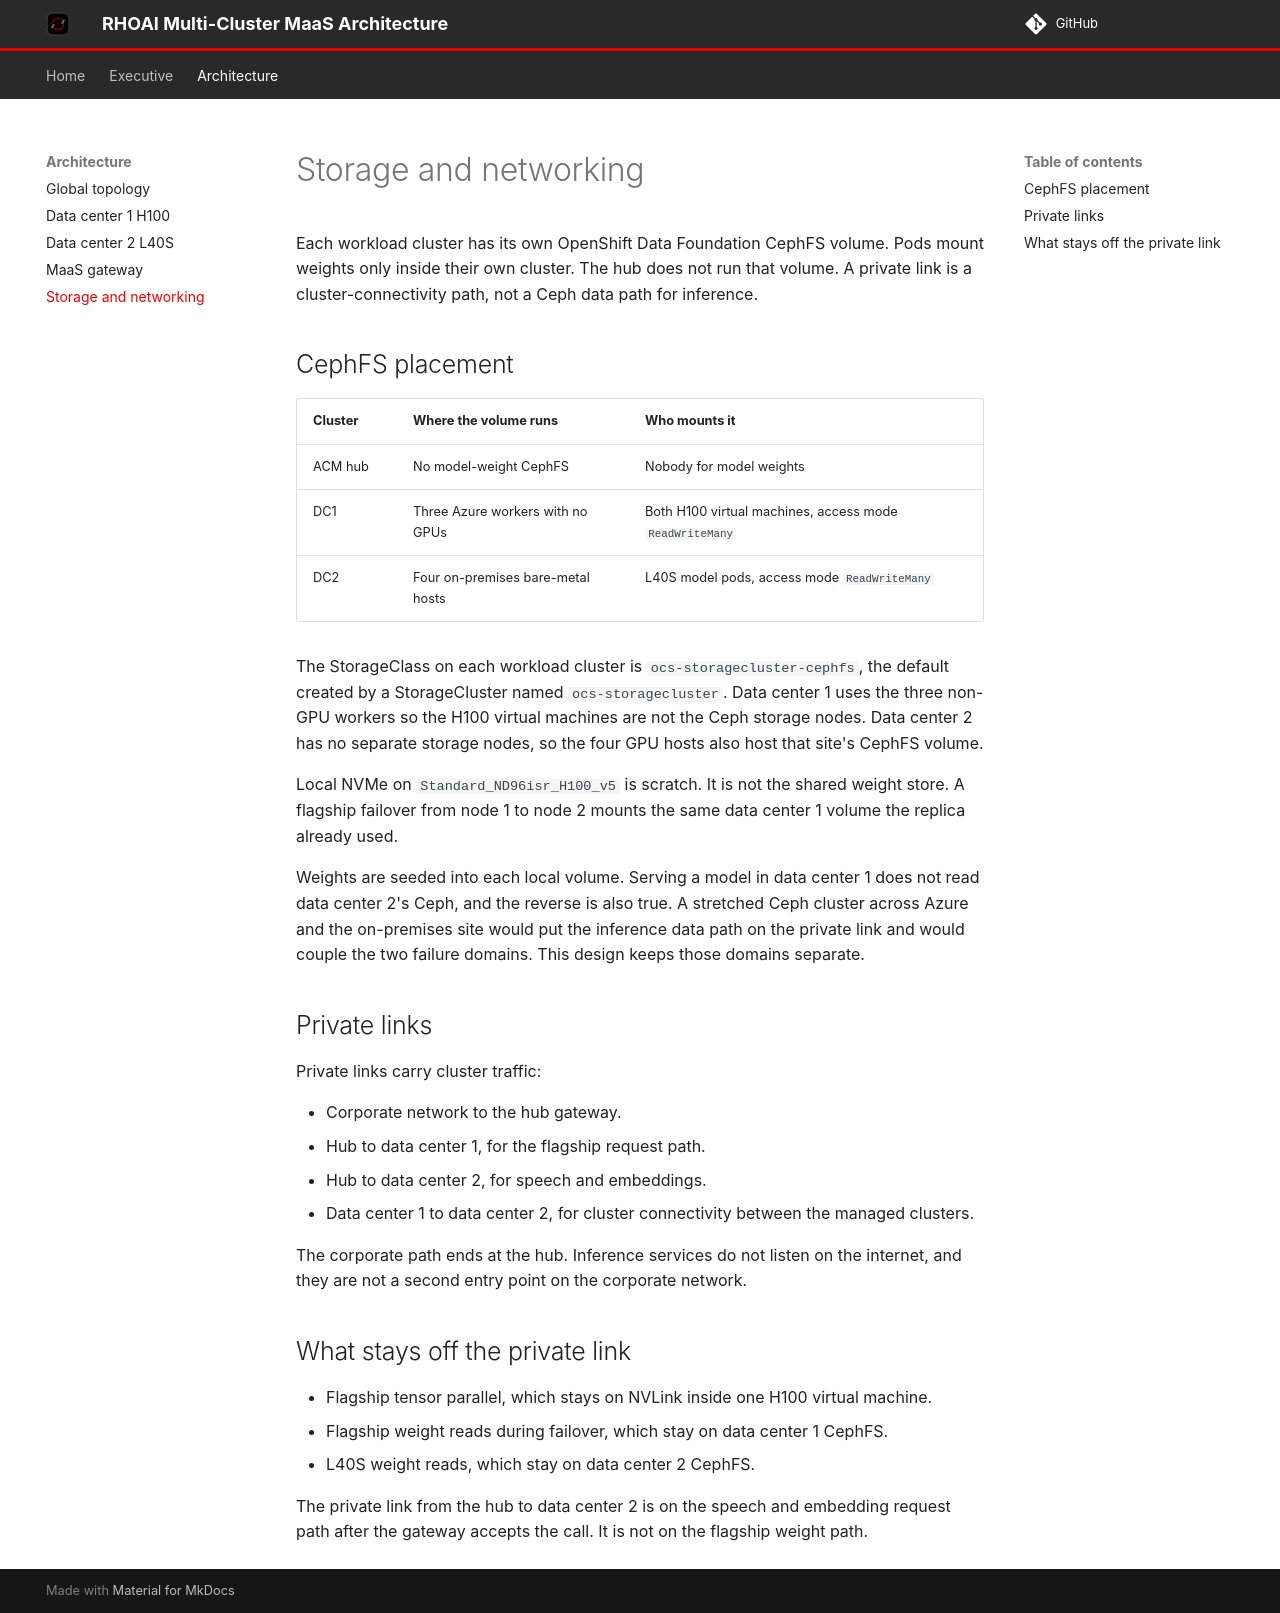

repository: chrismulderza/rhoai-multihub-architecture · page: architecture/storage-networking/index.html · generator: mkdocs

# Storage and networking

Each workload cluster has its own OpenShift Data Foundation CephFS volume. Pods mount weights only inside their own cluster. The hub does not run that volume. A private link is a cluster-connectivity path, not a Ceph data path for inference.

## CephFS placement

| Cluster | Where the volume runs             | Who mounts it                                           |
| ------- | --------------------------------- | ------------------------------------------------------- |
| ACM hub | No model-weight CephFS            | Nobody for model weights                                |
| DC1     | Three Azure workers with no GPUs  | Both H100 virtual machines, access mode `ReadWriteMany` |
| DC2     | Four on-premises bare-metal hosts | L40S model pods, access mode `ReadWriteMany`            |

The StorageClass on each workload cluster is `ocs-storagecluster-cephfs`, the default created by a StorageCluster named `ocs-storagecluster`. Data center 1 uses the three non-GPU workers so the H100 virtual machines are not the Ceph storage nodes. Data center 2 has no separate storage nodes, so the four GPU hosts also host that site's CephFS volume.

Local NVMe on `Standard_ND96isr_H100_v5` is scratch. It is not the shared weight store. A flagship failover from node 1 to node 2 mounts the same data center 1 volume the replica already used.

Weights are seeded into each local volume. Serving a model in data center 1 does not read data center 2's Ceph, and the reverse is also true. A stretched Ceph cluster across Azure and the on-premises site would put the inference data path on the private link and would couple the two failure domains. This design keeps those domains separate.

## Private links

Private links carry cluster traffic:

- Corporate network to the hub gateway.
- Hub to data center 1, for the flagship request path.
- Hub to data center 2, for speech and embeddings.
- Data center 1 to data center 2, for cluster connectivity between the managed clusters.

The corporate path ends at the hub. Inference services do not listen on the internet, and they are not a second entry point on the corporate network.

## What stays off the private link

- Flagship tensor parallel, which stays on NVLink inside one H100 virtual machine.
- Flagship weight reads during failover, which stay on data center 1 CephFS.
- L40S weight reads, which stay on data center 2 CephFS.

The private link from the hub to data center 2 is on the speech and embedding request path after the gateway accepts the call. It is not on the flagship weight path.
